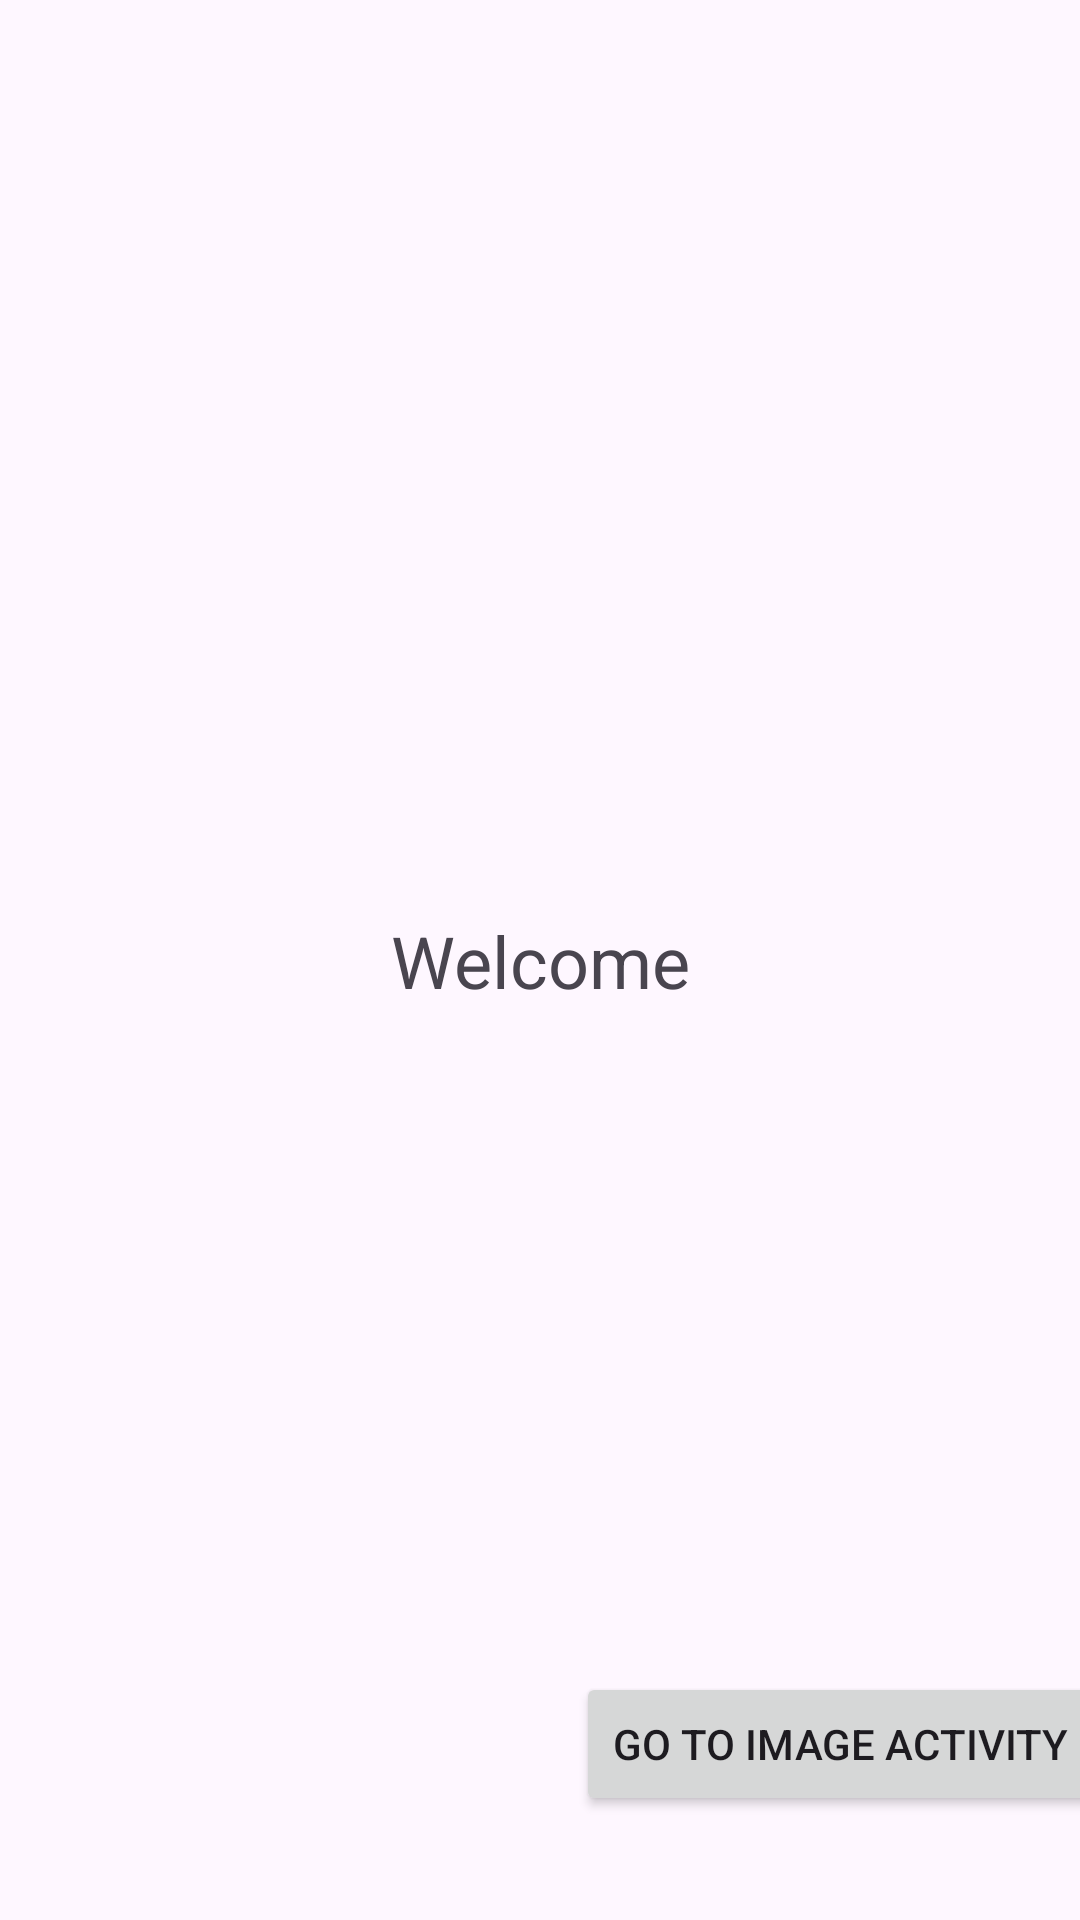

Produce the Android XML layout that renders to this screen, including the resource entries it uses.
<!-- AndroidManifest.xml: application theme Theme.TP01 -->
<!-- res/layout/activity_welcome.xml -->
<?xml version="1.0" encoding="utf-8"?>
<androidx.constraintlayout.widget.ConstraintLayout xmlns:android="http://schemas.android.com/apk/res/android"
    xmlns:app="http://schemas.android.com/apk/res-auto"
    xmlns:tools="http://schemas.android.com/tools"
    android:layout_width="match_parent"
    android:layout_height="match_parent"
    tools:context=".WelcomeActivity">

    <TextView
        android:id="@+id/welcomeText"
        android:layout_width="wrap_content"
        android:layout_height="wrap_content"
        android:text="@string/bienveue"
        android:textSize="24sp"
        app:layout_constraintBottom_toBottomOf="parent"
        app:layout_constraintEnd_toEndOf="parent"
        app:layout_constraintStart_toStartOf="parent"
        app:layout_constraintTop_toTopOf="parent" />

    <Button
        android:id="@+id/button2"
        android:layout_width="wrap_content"
        android:layout_height="wrap_content"
        android:layout_marginStart="216dp"
        android:layout_marginTop="244dp"
        android:layout_marginEnd="16dp"
        android:layout_marginBottom="58dp"
        android:text="@string/go_to_img"
        app:layout_constraintBottom_toBottomOf="parent"
        app:layout_constraintEnd_toEndOf="parent"
        app:layout_constraintStart_toStartOf="parent"
        app:layout_constraintTop_toBottomOf="@+id/welcomeText"
        tools:ignore="MissingConstraints" />

</androidx.constraintlayout.widget.ConstraintLayout>
<!-- resources referenced by this layout -->
<resources>
  <string name="bienveue">Welcome</string>
  <string name="go_to_img">Go To Image Activity</string>
  <style name="Theme.TP01" parent="Base.Theme.TP01" />
  <style name="Base.Theme.TP01" parent="Theme.Material3.DayNight.NoActionBar">
          
          
      </style>
</resources>
